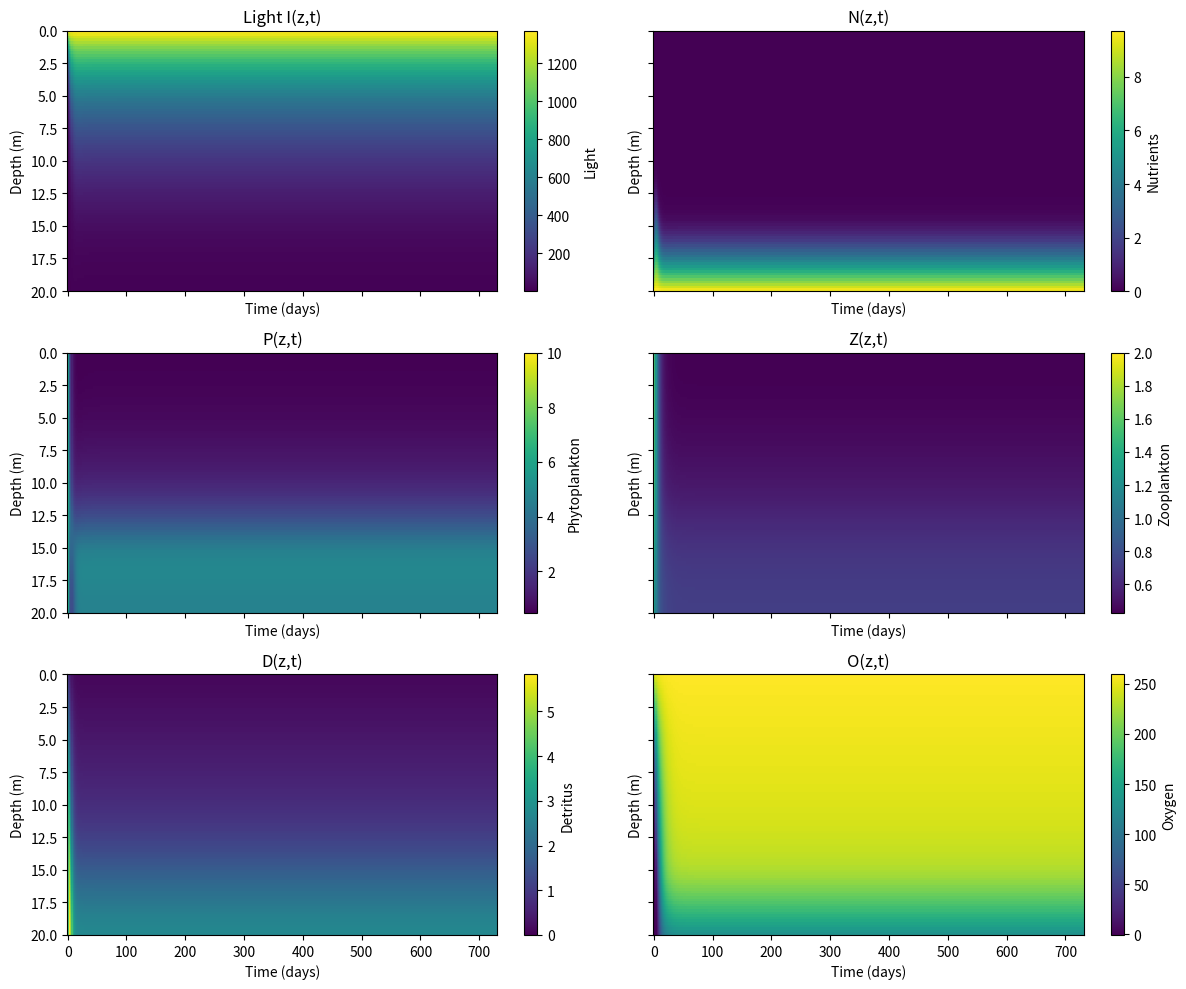
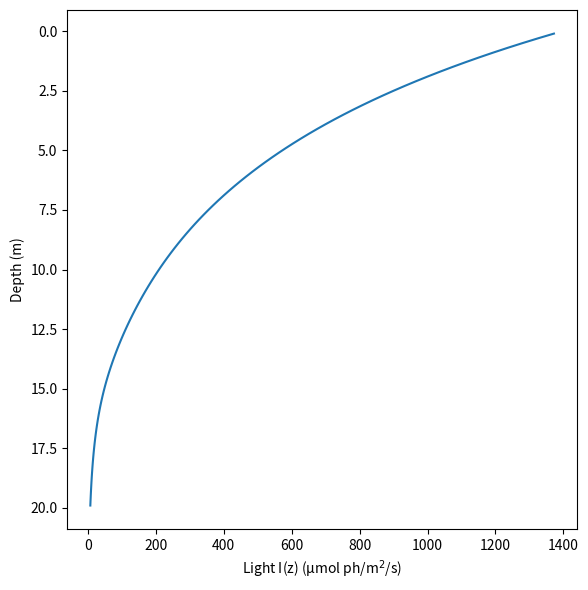
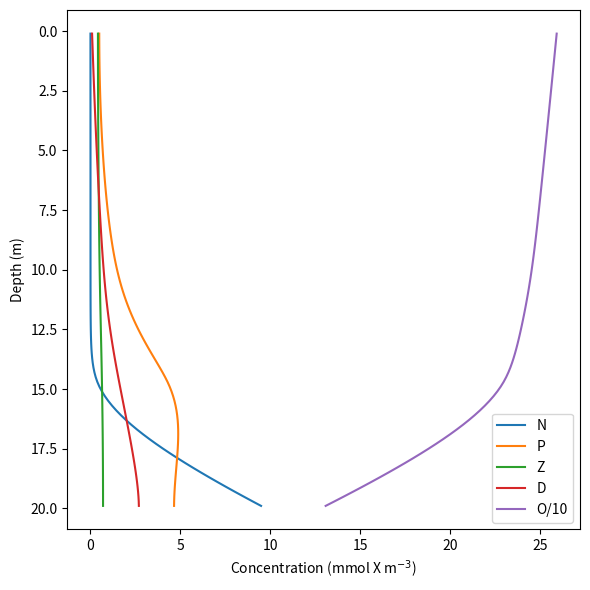
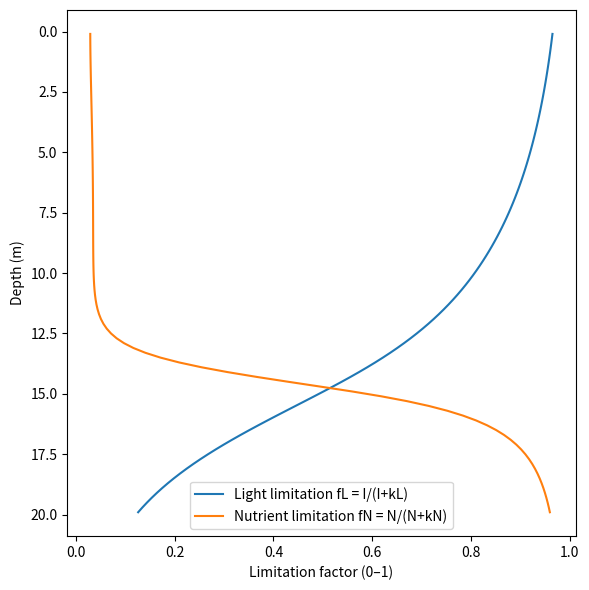

Generate these figures, in order, with matplotlib:
import numpy as np
import matplotlib.pyplot as plt
from scipy.integrate import solve_ivp



##############################################
# Parameters
##############################################

def make_params():
    p = {
        # ----------------------------
        # Grid / domain
        # ----------------------------
        "H": 20.0,      # depth (m)
        "n": 100,       # number of cells

        # ----------------------------
        # Diffusion profile
        # ----------------------------
        "kappa0": 10.0,     # upper-ocean diffusivity scale (m²/day)
        "kappa_min": 5.0,   # deep diffusivity (m²/day)
        "z0": 10.0,         # thermocline depth (m)
        "zeta": 2.0,        # transition thickness (m)

        # ----------------------------
        # Light (constant surface light, vertical attenuation)
        # ----------------------------
        "I0": 1400.0,   # surface light (µmol ph/m²/s)
        "kW": 0.15,     # light attenuation by sea water (1/m)
        "kP": 0.05,     # light attenuation by plankton (m²/mmol N)

        # Toggle: include phytoplankton self-shading in light profile
        "use_phyto_light_damping": True,

        # --- Seasonality ---
        "tMaxSpring": 75.0,    # day of formation of pycnocline
        "zMaxSteep": 4.0,      # exponent for sine function
        "zMixWinter": 18.0,    # winter mixed-layer depth (m)

        # Seasonal surface light
        "use_seasonal_light": True,
        "use_seasonal_diffusivity": True,
        "I0_winter": 0.0,      # winter minimum surface light (µmol ph/m^2/s)
        "tLightMax": 174.0,    # day of maximum light

        # ----------------------------
        # Oxygen
        # ----------------------------
        "yP": 9.0,          # (mmol 02/mmol N)
        "yN": 6.625,        # (mmol 02/mmol N)
        "KO2_surface": 20,  # (m/day)
        "KO2_bottom": 1,    # (m/day)
        "O2_atm": 260,      # (mmol O2/m^3)

        # ----------------------------
        # NPZD biology
        # ----------------------------
        "gP_max": 1.5,  # phytoplankton max growth (1/day)
        "kL": 50.0,     # light half-sat (µmol ph/m²/s)
        "kN": 0.4,      # nutrient half-sat (mmol/m^3)
        "mP": 0.25,     # phyto mortality (1/day)

        "gZ_max": 0.7,  # max grazing (1/day)
        "kZ": 3.0,      # phyto half-sat for grazing (mmol/m^3)
        "epsN": 0.3,    # zooplankton respiration fraction
        "epsD": 0.3,    # zooplankton egestion fraction
        "mZ": 0.2,      # zooplankton mortality (1/day/mmol/m^3)

        "r": 0.05,      # detritus remineralization (1/day)

        # ----------------------------
        # Vertical transport extras
        # ----------------------------
        "wD": 5.0,      # detritus sinking speed (m/day)
        "wP": 0.0,      # phytoplankton sinking speed (m/day)

        # ----------------------------
        # Boundary condition for nutrients at bottom (diffusive)
        # ----------------------------
        "N_bottom": 10.0,  # bottom nutrient concentration (mmol/m^3)

        # ----------------------------
        # Initial conditions (mmol/m^3)
        # ----------------------------
        "N_init": 0,
        "P_init": 10.0,
        "Z_init": 2.0,
        "D_init": 0,
        "O_init": 0,

        # ----------------------------
        # Time integration
        # ----------------------------
        "t0": 0.0,
        "t_end": 365.0 * 2,  # days
        "nt": 400,           # output points
        "rtol": 1e-3,
        "atol": 1e-3,
    }
    return p



##############################################
# Grid
##############################################

def build_grid(p):
    H = p["H"]
    n = int(p["n"])

    dz = H / n
    z = np.arange(dz/2, H + dz/2, dz)          # centers (length n)
    z_iface = np.arange(0.0, H + dz, dz)       # interfaces (length n+1)

    # Diffusion profile at centers
    D = p["kappa_min"] + (p["kappa0"] - p["kappa_min"]) * 0.5 * (1 - np.tanh((z - p["z0"]) / p["zeta"]))

    p["dz"] = dz
    p["z"] = z
    p["z_iface"] = z_iface
    p["D"] = D
    return p



##############################################
# State vector
##############################################

def pack_state(N, P, Z, D, O):
    return np.concatenate([N, P, Z, D, O])


def unpack_state(y, p):
    n = p["n"]
    N = y[0*n:1*n]
    P = y[1*n:2*n]
    Z = y[2*n:3*n]
    D = y[3*n:4*n]
    O = y[4*n:5*n]
    return N, P, Z, D, O



##############################################
# Light profile
##############################################

def surface_light(t, p):
    if p.get("use_seasonal_light", False):
        return 0.5 * (1.0 + np.sin(2.0 * np.pi * t / 365.0)) * (p["I0"] - p["I0_winter"]) + p["I0_winter"]
    else:
        return p["I0"]

def light_profile(p, P, t):
    z = p["z"]
    dz = p["dz"]
    I0t = surface_light(t, p)

    if p.get("use_phyto_light_damping", True):
        return I0t * np.exp(-p["kW"] * z - p["kP"] * np.cumsum(P) * dz)
    else:
        return I0t * np.exp(-p["kW"] * z)



##############################################
# Oxygen
##############################################

def sigmoid(O):
    return 1 / (1 + np.exp(-O))

def tau(O, p):
    return p["r"] * sigmoid(O)



##############################################
# Growth Limitation functions
##############################################

def gP(N, I, p):
    fL = I / (I + p["kL"])
    fN = N / (N + p["kN"])
    return p["gP_max"] * np.minimum(fL, fN)


def gZ(P, O, p):
    return p["gZ_max"] * P / (P + p["kZ"]) * sigmoid(O)



##############################################
# Model
##############################################

def npzd_reactions(N, P, Z, D, O, I, p):
    mu = gP(N, I, p)
    graz = gZ(P, O, p) * Z

    dN = (-mu * P
          + p["epsN"] * graz
          + tau(O, p) * D)

    dP = (mu * P
          - graz
          - p["mP"] * P)

    dZ = ((1.0 - p["epsN"] - p["epsD"]) * graz
          - p["mZ"] * Z**2)

    dD = (p["mP"] * P
          + p["mZ"] * Z
          + p["epsD"] * graz
          - tau(O, p) * D)

    dO = (p["yP"] * mu * P
          - p["yN"] * p["epsN"] * graz
          - p["yN"] * tau(O, p) * D)

    return dN, dP, dZ, dD, dO



##############################################
# Diffusion
##############################################

def z0_season(t, p):
    s = np.sin(2.0 * np.pi * (t - p["tMaxSpring"]) / 365.0)
    return 0.5 * (1.0 - s**p["zMaxSteep"]) * (p["zMixWinter"] - p["z0"]) + p["z0"]

def diffusivity_profile(p, t):
    z = p["z"]

    if p.get("use_seasonal_diffusivity", False):
        z0t = z0_season(t, p)
    else:
        z0t = p["z0"]

    return p["kappa_min"] + (p["kappa0"] - p["kappa_min"]) * 0.5 * (1.0 - np.tanh((z - z0t) / p["zeta"]))

def diffusive_flux(phi, p, t, bottom_value=None):
    n = p["n"]
    dz = p["dz"]

    D = diffusivity_profile(p, t)

    J = np.zeros(n + 1)

    # interior interfaces
    for i in range(1, n):
        J[i] = -D[i] * (phi[i] - phi[i - 1]) / dz

    # top boundary (no flux)
    J[0] = 0.0

    # bottom boundary
    if bottom_value is None:
        J[n] = 0.0
    else:
        J[n] = -D[-1] * (bottom_value - phi[-1]) / dz

    return J

def diffusion_tendency(phi, p, t, bottom_value=None):
    dz = p["dz"]
    J = diffusive_flux(phi, p, t, bottom_value=bottom_value)
    return -(J[1:] - J[:-1]) / dz


# Oxygen diffusion
def oxygen_diffusive_flux(O, p, t, O_bottom=0.0):
    n = p["n"]
    dz = p["dz"]
    kappa = diffusivity_profile(p, t)

    J = np.zeros(n + 1)

    # Interior interfaces
    for i in range(1, n):
        J[i] = -kappa[i] * (O[i] - O[i - 1]) / dz

    # Surface air–sea exchange
    J[0] = -(O[0] - p["O2_atm"]) * p["KO2_surface"]

    # Bottom sink / exchange
    J[n] = -(O_bottom - O[-1]) * p["KO2_bottom"]

    return J

def oxygen_diffusion_tendency(O, p, t, O_bottom=0.0):
    dz = p["dz"]
    J = oxygen_diffusive_flux(O, p, t, O_bottom=O_bottom)
    return -(J[1:] - J[:-1]) / dz



##############################################
# Advection
##############################################

def advective_flux_upwind(phi, w, p, top_inflow_value=0.0):
    n = p["n"]
    F = np.zeros(n + 1)

    if w >= 0.0:
        # Downward: upwind is "above" the interface
        F[0] = w * top_inflow_value         # inflow from above surface
        F[1:n] = w * phi[0:n-1]             # interior interfaces
        F[n] = w * phi[n-1]                 # bottom outflow
    else:
        # Upward: upwind is "below" the interface
        F[0] = w * phi[0]                   # top outflow
        F[1:n] = w * phi[1:n]               # interior
        F[n] = w * phi[n-1]                 # inflow from below not handled separately

    return F


def advection_tendency(phi, w, p, top_inflow_value=0.0):
    dz = p["dz"]
    F = advective_flux_upwind(phi, w, p, top_inflow_value=top_inflow_value)
    return -(F[1:] - F[:-1]) / dz



##############################################
# Full Model
##############################################

def rhs(t, y, p):
    N, P, Z, D, O = unpack_state(y, p)

    I = light_profile(p,P,t)

    # biology
    dN_bio, dP_bio, dZ_bio, dD_bio, dO_bio = npzd_reactions(N, P, Z, D, O, I, p)

    # diffusion
    dN_diff = diffusion_tendency(N, p, t, bottom_value=p["N_bottom"])
    dP_diff = diffusion_tendency(P, p, t, bottom_value=None)
    dZ_diff = diffusion_tendency(Z, p, t, bottom_value=None)
    dD_diff = diffusion_tendency(D, p, t, bottom_value=None)
    dO_diff = oxygen_diffusion_tendency(O, p, t, O_bottom=0.0)

    # sinking advection for detritus (downward wD > 0)
    dD_adv = advection_tendency(D, w=p["wD"], p=p, top_inflow_value=0.0)
    dP_adv = advection_tendency(P, w=p["wP"], p=p, top_inflow_value=0.0)

    dN = dN_bio + dN_diff
    dP = dP_bio + dP_diff + dP_adv
    dZ = dZ_bio + dZ_diff
    dD = dD_bio + dD_diff + dD_adv
    dO = dO_bio + dO_diff

    return pack_state(dN, dP, dZ, dD, dO)



##############################################
# Initial conditions
##############################################

def initial_state(p):
    n = p["n"]
    N0 = np.full(n, p["N_init"], dtype=float)
    P0 = np.full(n, p["P_init"], dtype=float)
    Z0 = np.full(n, p["Z_init"], dtype=float)
    D0 = np.full(n, p["D_init"], dtype=float)
    O0 = np.full(n, p["O_init"], dtype=float)
    return pack_state(N0, P0, Z0, D0, O0)



##############################################
# Solving
##############################################

def run_simulation(p):
    y0 = initial_state(p)
    t_eval = np.linspace(p["t0"], p["t_end"], p["nt"])

    sol = solve_ivp(
        fun=lambda t, y: rhs(t, y, p),
        t_span=(p["t0"], p["t_end"]),
        y0=y0,
        t_eval=t_eval,
        method="LSODA",
        rtol=p["rtol"],
        atol=p["atol"],
    )

    if not sol.success:
        raise RuntimeError(f"ODE solver failed: {sol.message}")

    return sol



##############################################
# Vertical profiles
##############################################

def plot_final_profiles(p, y_final):
    z = p["z"]
    N, P, Zc, D, O = unpack_state(y_final, p)
    I = light_profile(p, P, p["t_end"])

    fig, ax = plt.subplots(figsize=(6, 6))
    ax.plot(I, z)
    ax.set_xlabel("Light I(z) (µmol ph/m$^2$/s)")
    ax.set_ylabel("Depth (m)")
    ax.invert_yaxis()
    #ax.set_title("Final light profile")
    plt.tight_layout()

    fig, ax = plt.subplots(figsize=(6, 6))
    ax.plot(N, z, label="N")
    ax.plot(P, z, label="P")
    ax.plot(Zc, z, label="Z")
    ax.plot(D, z, label="D")
    ax.plot(O/10, z, label="O/10")
    ax.set_xlabel("Concentration (mmol X m$^{-3}$)")
    ax.set_ylabel("Depth (m)")
    ax.invert_yaxis()
    #ax.set_title("Final NPZDO profiles")
    ax.legend()
    plt.tight_layout()

    plt.show()



##############################################
# Convergence
##############################################

def plot_convergence_colormesh(p, sol):
    z = p["z"]
    T, Z = np.meshgrid(sol.t, z)

    # Unpack each time slice
    n = p["n"]
    N = sol.y[0*n:1*n, :]
    P = sol.y[1*n:2*n, :]
    Zc = sol.y[2*n:3*n, :]
    D = sol.y[3*n:4*n, :]
    O = sol.y[4*n:5*n, :]

    # Light depends on phytoplankton
    I = np.zeros_like(P)
    for k in range(sol.t.size):
        I[:, k] = light_profile(p, P[:, k], sol.t[k])

    fields = [
        ("Light I(z,t)", I, "Light"),
        ("N(z,t)", N, "Nutrients"),
        ("P(z,t)", P, "Phytoplankton"),
        ("Z(z,t)", Zc, "Zooplankton"),
        ("D(z,t)", D, "Detritus"),
        ("O(z,t)", O, "Oxygen")
    ]

    fig, axes = plt.subplots(3, 2, figsize=(12, 10), sharex=True, sharey=True)
    axes = axes.flatten()
    plt.gca().invert_yaxis()

    for ax, (title, F, cblabel) in zip(axes, fields):
        pcm = ax.pcolormesh(T, Z, F, shading="auto")
        ax.invert_yaxis()
        ax.set_title(title)
        ax.set_xlabel("Time (days)")
        ax.set_ylabel("Depth (m)")
        fig.colorbar(pcm, ax=ax, label=cblabel)

    plt.tight_layout()
    plt.show()



##############################################
# Limiting factor
##############################################

def plot_limiting_resource(p, y_state, colim_tol=1e-3):
    z = p["z"]
    N, P, Zc, D, O = unpack_state(y_state, p)
    I = light_profile(p, P, p["t_end"])

    fL = I / (I + p["kL"])
    fN = N / (N + p["kN"])

    plt.figure(figsize=(6, 6))
    plt.plot(fL, z, label="Light limitation fL = I/(I+kL)")
    plt.plot(fN, z, label="Nutrient limitation fN = N/(N+kN)")
    plt.gca().invert_yaxis()
    plt.xlabel("Limitation factor (0–1)")
    plt.ylabel("Depth (m)")
    #plt.title("Phytoplankton limiting factors vs depth")
    plt.legend()
    plt.tight_layout()
    plt.show()



##############################################
# High nutrient input
##############################################

def chl_from_phyto(P, N_to_Chl=8.0):
    # mmol N m^-3 -> g N m^-3
    gN = P * 0.014  # 1 mmol N = 1e-3 mol * 14 g/mol = 0.014 g

    # g N m^-3 -> g Chl m^-3
    gChl = gN / N_to_Chl

    # g Chl m^-3 -> mg Chl m^-3
    mgChl = gChl * 1000.0
    return mgChl

def run_baseline_vs_highN(N_high=100.0):
    # Baseline parameters
    p_base = make_params()
    p_base = build_grid(p_base)
    p_base["use_phyto_light_damping"] = True
    p_base["use_seasonal_light"] = False
    p_base["use_seasonal_diffusivity"] = False

    # High nutrient parameters
    p_highN = dict(p_base)
    p_highN["N_bottom"] = N_high

    # Run simulations
    sol_base = run_simulation(p_base)
    sol_highN = run_simulation(p_highN)

    return p_base, p_highN, sol_base, sol_highN

def extract_profiles(p_base, p_highN, sol_base, sol_highN):
    y_base = sol_base.y[:, -1]
    y_highN = sol_highN.y[:, -1]

    N0, P0, Z0, D0, O0 = unpack_state(y_base, p_base)
    N1, P1, Z1, D1, O1 = unpack_state(y_highN, p_highN)

    z = p_base["z"]

    # Chlorophyll
    Chl0 = chl_from_phyto(P0, N_to_Chl=8.0)
    Chl1 = chl_from_phyto(P1, N_to_Chl=8.0)

    return z, (N0, P0, Z0, D0, O0, Chl0), (N1, P1, Z1, D1, O1, Chl1)

def plot_npzdo_comparison(z, base, high):
    N0, P0, Z0, D0, O0, Chl0 = base
    N1, P1, Z1, D1, O1, Chl1 = high

    fig, axes = plt.subplots(3, 2, figsize=(10, 12), sharey=True)
    axes = axes.flatten()
    plt.gca().invert_yaxis()

    plots = [
        (N0, N1, "Nutrient (mmol N m$^{-3}$)", "N baseline", "N high-N"),
        (P0, P1, "Phytoplankton (mmol P m$^{-3}$)", "P baseline", "P high-N"),
        (Z0, Z1, "Zooplankton (mmol Z m$^{-3}$)", "Z baseline", "Z high-N"),
        (D0, D1, "Detritus (mmol D m$^{-3}$)", "D baseline", "D high-N"),
        (O0, O1, "Oxygen (mmol O m$^{-3}$)", "O baseline", "O high-N"),
        (Chl0, Chl1, "Chlorophyll-a (mg m$^{-3}$), N:Chl = 8 gN:gChl", 
         "Chl-a baseline", "Chl-a high-N")
    ]

    for ax, (v0, v1, xlabel, lab0, lab1) in zip(axes, plots):
        ax.plot(v0, z, label=lab0)
        ax.plot(v1, z, label=lab1)
        ax.set_xlabel(xlabel)
        ax.set_ylabel("Depth (m)")
        ax.invert_yaxis()
        ax.legend()

    #plt.title("Baseline (N_bottom=10 mmol N m$^{-3}$) vs high nutrient input (N_bottom=100 mmol N m$^{-3}$)")
    plt.tight_layout()
    plt.show()



##############################################
# Sensitivity analysis
##############################################

def sensitivity_analysis(param_name, new_value, unit):
    # --- Default simulation ---
    p_default = make_params()
    p_default = build_grid(p_default)
    sol_default = run_simulation(p_default)

    # --- Modified simulation ---
    p_mod = make_params()
    p_mod[param_name] = new_value
    p_mod = build_grid(p_mod)
    sol_mod = run_simulation(p_mod)

    # --- Extract final states ---
    y_def = sol_default.y[:, -1]
    y_mod = sol_mod.y[:, -1]

    N0, P0, Z0, D0, O0 = unpack_state(y_def, p_default)
    N1, P1, Z1, D1, O1 = unpack_state(y_mod, p_mod)

    z = p_default["z"]

    # --- Plot ---
    fig, ax = plt.subplots(figsize=(6,6))

    # Nutrients
    ax.plot(N0, z, '--', color='orange',
            label=f"N default ({param_name}={p_default[param_name]} {unit})")
    ax.plot(N1, z, '-', color='orange',
            label=f"N modified ({param_name}={new_value} {unit})")

    # Phytoplankton
    ax.plot(P0, z, '--', color='green', label="P default")
    ax.plot(P1, z, '-', color='green', label="P modified")

    # Zooplankton
    ax.plot(Z0, z, '--', color='violet', label="Z default")
    ax.plot(Z1, z, '-', color='violet', label="Z modified")

    # Detritus
    ax.plot(D0, z, '--', color='pink', label="D default")
    ax.plot(D1, z, '-', color='pink', label="D modified")

    # Oxygen
    ax.plot(O0/10, z, '--', color='blue', label="O/10 default")
    ax.plot(O1/10, z, '-', color='blue', label="O/10 modified")

    ax.set_xlabel("Concentration (mmol m$^{-3}$)")
    ax.set_ylabel("Depth (m)")
    ax.invert_yaxis()

    ax.legend()
    plt.tight_layout()
    plt.show()



##############################################
# Output
##############################################

p = make_params()
p = build_grid(p)
p["use_phyto_light_damping"] = True
p["use_seasonal_light"] = False
p["use_seasonal_diffusivity"] = False
sol = run_simulation(p)

plot_convergence_colormesh(p, sol)
plot_final_profiles(p, sol.y[:, -1])
plot_limiting_resource(p, sol.y[:, -1])

# Low/high nutrient input
'''
p_base, p_highN, sol_base, sol_highN = run_baseline_vs_highN()
z, base_profiles, high_profiles = extract_profiles(p_base, p_highN, sol_base, sol_highN)
plot_final_profiles(p_base, sol_base.y[:, -1])
plot_final_profiles(p_highN, sol_highN.y[:, -1])
plot_npzdo_comparison(z, base_profiles, high_profiles)
'''

# Sensitivity analysis
'''
sensitivity_analysis("kL", 62.5, "µmol ph/m$^2$/s")
sensitivity_analysis("gP_max", 2.0, "day$^{-1}$")
'''
